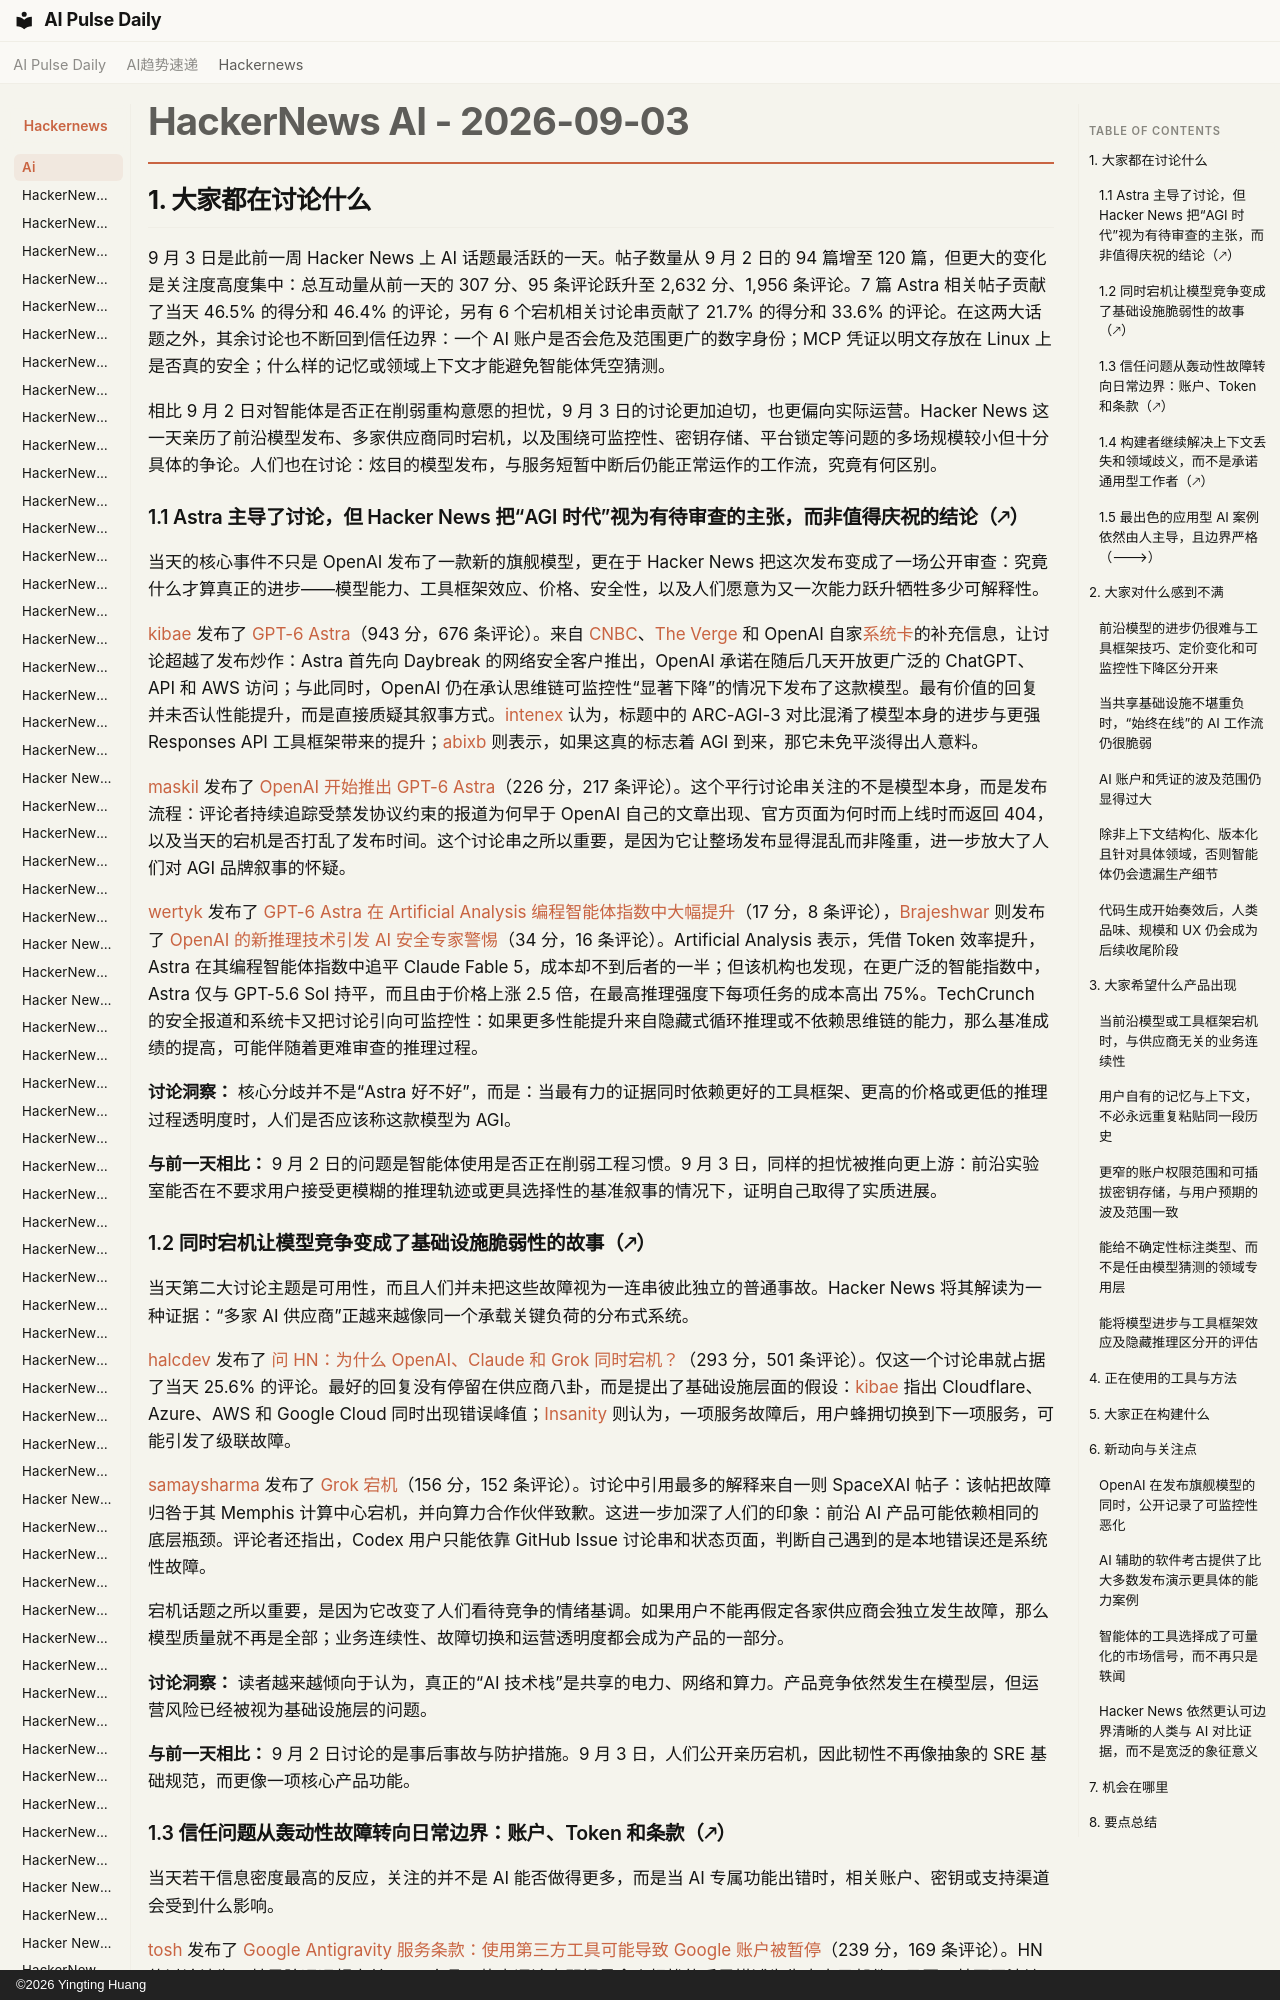

repository: vibewatch/vibewatch.github.io · page: hackernews/ai/2026-09-03.zh/index.html · generator: mkdocs · copyright: ©2026 Yingting Huang

# HackerNews AI - 2026-09-03

## 1. 大家都在讨论什么

9 月 3 日是此前一周 Hacker News 上 AI 话题最活跃的一天。帖子数量从 9 月 2 日的 94 篇增至 120 篇，但更大的变化是关注度高度集中：总互动量从前一天的 307 分、95 条评论跃升至 2,632 分、1,956 条评论。7 篇 Astra 相关帖子贡献了当天 46.5% 的得分和 46.4% 的评论，另有 6 个宕机相关讨论串贡献了 21.7% 的得分和 33.6% 的评论。在这两大话题之外，其余讨论也不断回到信任边界：一个 AI 账户是否会危及范围更广的数字身份；MCP 凭证以明文存放在 Linux 上是否真的安全；什么样的记忆或领域上下文才能避免智能体凭空猜测。

相比 9 月 2 日对智能体是否正在削弱重构意愿的担忧，9 月 3 日的讨论更加迫切，也更偏向实际运营。Hacker News 这一天亲历了前沿模型发布、多家供应商同时宕机，以及围绕可监控性、密钥存储、平台锁定等问题的多场规模较小但十分具体的争论。人们也在讨论：炫目的模型发布，与服务短暂中断后仍能正常运作的工作流，究竟有何区别。

### 1.1 Astra 主导了讨论，但 Hacker News 把“AGI 时代”视为有待审查的主张，而非值得庆祝的结论（🡕）

当天的核心事件不只是 OpenAI 发布了一款新的旗舰模型，更在于 Hacker News 把这次发布变成了一场公开审查：究竟什么才算真正的进步——模型能力、工具框架效应、价格、安全性，以及人们愿意为又一次能力跃升牺牲多少可解释性。

[kibae](https://news.ycombinator.com/user?id=kibae) 发布了 [GPT-6 Astra](https://news.ycombinator.com/item?id=49554643)（943 分，676 条评论）。来自 [CNBC](https://www.cnbc.com/2026/09/03/open-ai-astra-gpt-6-cyber.html)、[The Verge](https://www.theverge.com/ai-artificial-intelligence/989601/openai-gpt-6-astra-release) 和 OpenAI 自家[系统卡](https://deploymentsafety.openai.com/gpt-6-astra)的补充信息，让讨论超越了发布炒作：Astra 首先向 Daybreak 的网络安全客户推出，OpenAI 承诺在随后几天开放更广泛的 ChatGPT、API 和 AWS 访问；与此同时，OpenAI 仍在承认思维链可监控性“显著下降”的情况下发布了这款模型。最有价值的回复并未否认性能提升，而是直接质疑其叙事方式。[intenex](https://news.ycombinator.com/user?id=intenex) 认为，标题中的 ARC-AGI-3 对比混淆了模型本身的进步与更强 Responses API 工具框架带来的提升；[abixb](https://news.ycombinator.com/user?id=abixb) 则表示，如果这真的标志着 AGI 到来，那它未免平淡得出人意料。

[maskil](https://news.ycombinator.com/user?id=maskil) 发布了 [OpenAI 开始推出 GPT-6 Astra](https://news.ycombinator.com/item?id=49554273)（226 分，217 条评论）。这个平行讨论串关注的不是模型本身，而是发布流程：评论者持续追踪受禁发协议约束的报道为何早于 OpenAI 自己的文章出现、官方页面为何时而上线时而返回 404，以及当天的宕机是否打乱了发布时间。这个讨论串之所以重要，是因为它让整场发布显得混乱而非隆重，进一步放大了人们对 AGI 品牌叙事的怀疑。

[wertyk](https://news.ycombinator.com/user?id=wertyk) 发布了 [GPT-6 Astra 在 Artificial Analysis 编程智能体指数中大幅提升](https://news.ycombinator.com/item?id=49556147)（17 分，8 条评论），[Brajeshwar](https://news.ycombinator.com/user?id=Brajeshwar) 则发布了 [OpenAI 的新推理技术引发 AI 安全专家警惕](https://news.ycombinator.com/item?id=49552395)（34 分，16 条评论）。Artificial Analysis 表示，凭借 Token 效率提升，Astra 在其编程智能体指数中追平 Claude Fable 5，成本却不到后者的一半；但该机构也发现，在更广泛的智能指数中，Astra 仅与 GPT-5.6 Sol 持平，而且由于价格上涨 2.5 倍，在最高推理强度下每项任务的成本高出 75%。TechCrunch 的安全报道和系统卡又把讨论引向可监控性：如果更多性能提升来自隐藏式循环推理或不依赖思维链的能力，那么基准成绩的提高，可能伴随着更难审查的推理过程。

**讨论洞察：** 核心分歧并不是“Astra 好不好”，而是：当最有力的证据同时依赖更好的工具框架、更高的价格或更低的推理过程透明度时，人们是否应该称这款模型为 AGI。

**与前一天相比：** 9 月 2 日的问题是智能体使用是否正在削弱工程习惯。9 月 3 日，同样的担忧被推向更上游：前沿实验室能否在不要求用户接受更模糊的推理轨迹或更具选择性的基准叙事的情况下，证明自己取得了实质进展。

### 1.2 同时宕机让模型竞争变成了基础设施脆弱性的故事（🡕）

当天第二大讨论主题是可用性，而且人们并未把这些故障视为一连串彼此独立的普通事故。Hacker News 将其解读为一种证据：“多家 AI 供应商”正越来越像同一个承载关键负荷的分布式系统。

[halcdev](https://news.ycombinator.com/user?id=halcdev) 发布了 [问 HN：为什么 OpenAI、Claude 和 Grok 同时宕机？](https://news.ycombinator.com/item?id=49551096)（293 分，501 条评论）。仅这一个讨论串就占据了当天 25.6% 的评论。最好的回复没有停留在供应商八卦，而是提出了基础设施层面的假设：[kibae](https://news.ycombinator.com/user?id=kibae) 指出 Cloudflare、Azure、AWS 和 Google Cloud 同时出现错误峰值；[Insanity](https://news.ycombinator.com/user?id=Insanity) 则认为，一项服务故障后，用户蜂拥切换到下一项服务，可能引发了级联故障。

[samaysharma](https://news.ycombinator.com/user?id=samaysharma) 发布了 [Grok 宕机](https://news.ycombinator.com/item?id=49551589)（156 分，152 条评论）。讨论中引用最多的解释来自一则 SpaceXAI 帖子：该帖把故障归咎于其 Memphis 计算中心宕机，并向算力合作伙伴致歉。这进一步加深了人们的印象：前沿 AI 产品可能依赖相同的底层瓶颈。评论者还指出，Codex 用户只能依靠 GitHub Issue 讨论串和状态页面，判断自己遇到的是本地错误还是系统性故障。

宕机话题之所以重要，是因为它改变了人们看待竞争的情绪基调。如果用户不能再假定各家供应商会独立发生故障，那么模型质量就不再是全部；业务连续性、故障切换和运营透明度都会成为产品的一部分。

**讨论洞察：** 读者越来越倾向于认为，真正的“AI 技术栈”是共享的电力、网络和算力。产品竞争依然发生在模型层，但运营风险已经被视为基础设施层的问题。

**与前一天相比：** 9 月 2 日讨论的是事后事故与防护措施。9 月 3 日，人们公开亲历宕机，因此韧性不再像抽象的 SRE 基础规范，而更像一项核心产品功能。
